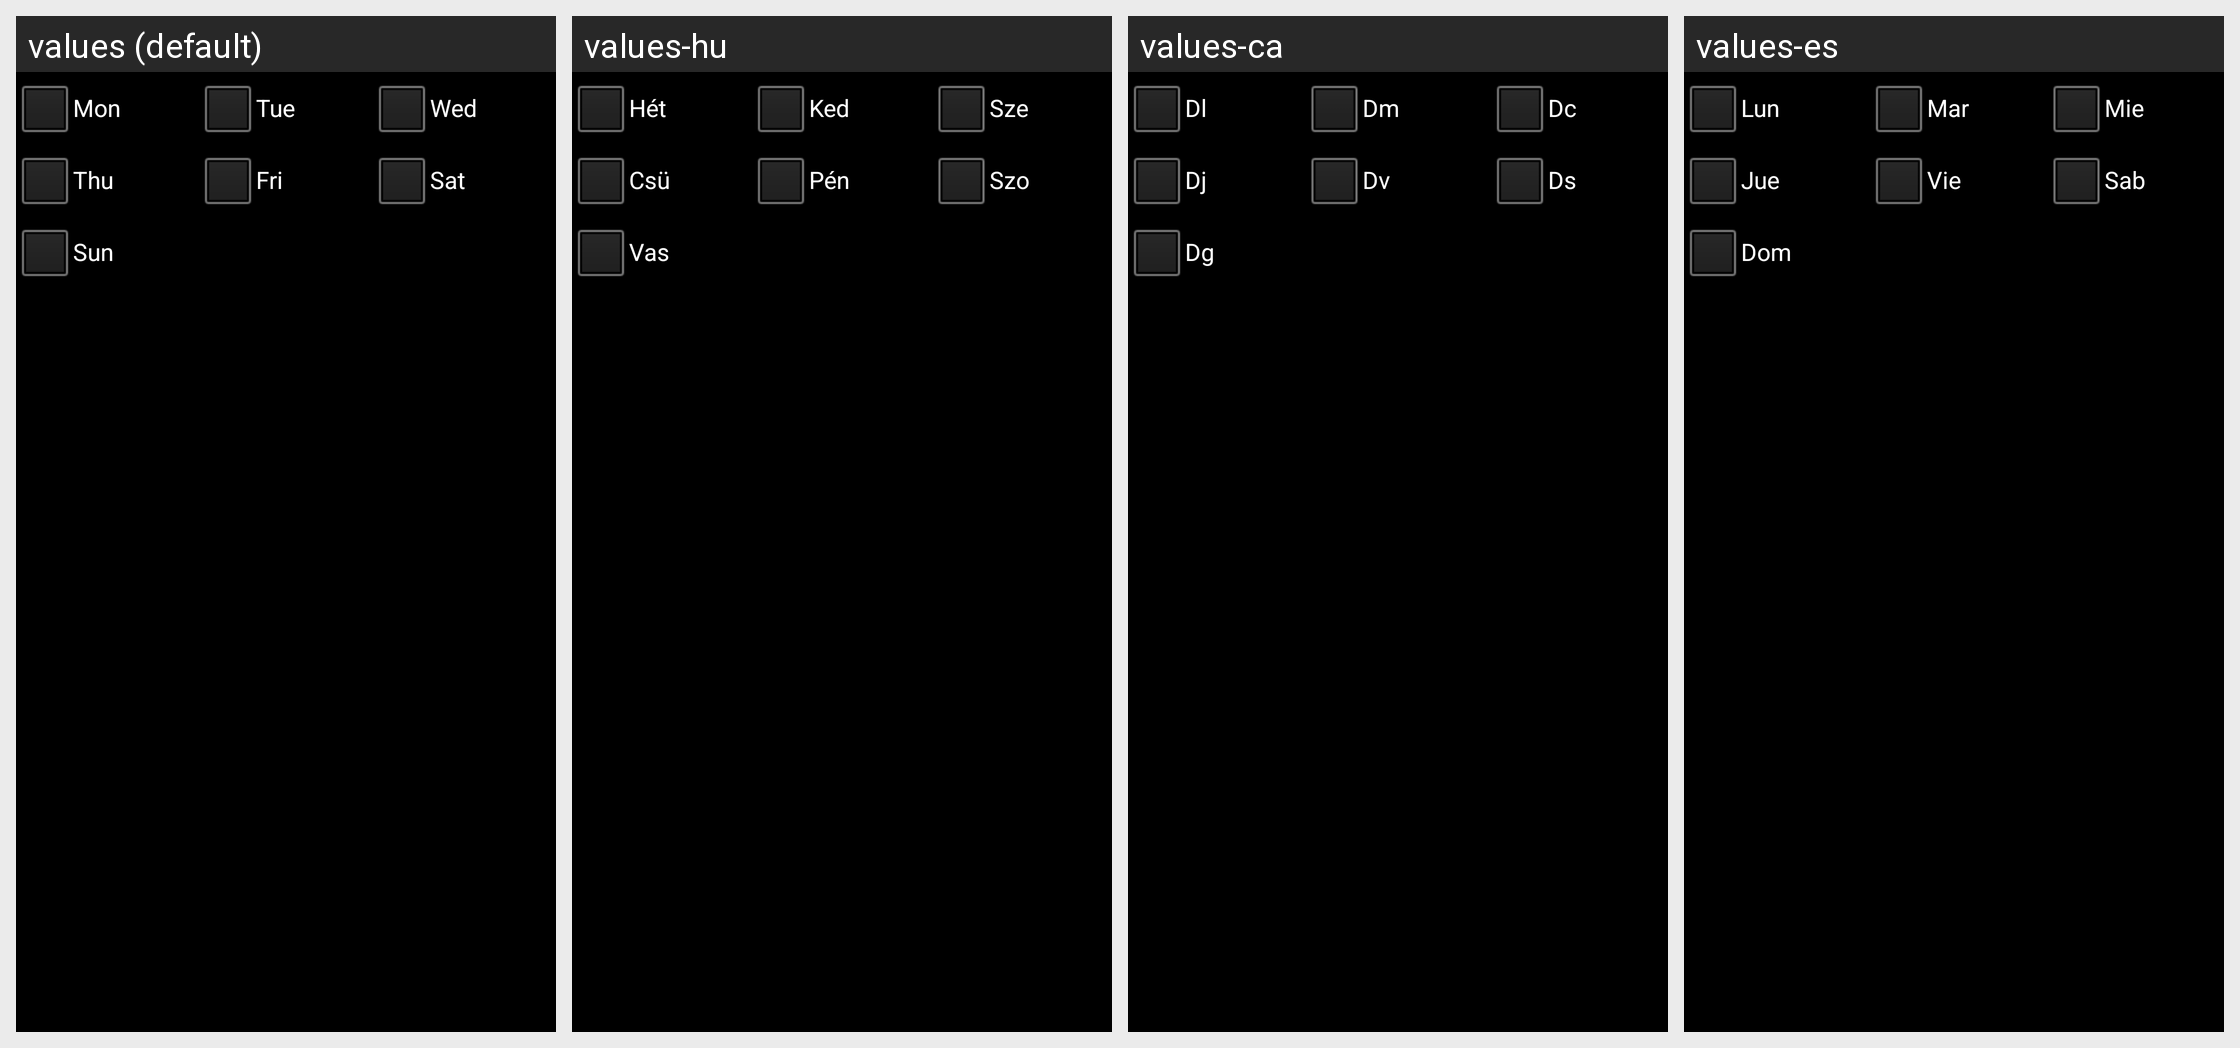

Strings drawn on this Android screen and how each of the app's shown locales translates them:
Android screen res/layout/recur_weekly.xml rendered under 4 locales, left to right: values (default), values-hu, values-ca, values-es. Device: Nexus 5 (rendered at 1080×1920; each locale shown at half size, 540×960, under a caption strip naming it); theme AppTheme.
Other locales in the repository, not shown: values-cs-rCZ, values-da, values-de, values-fr, values-it, values-ko, values-no-rNB, values-pl, values-pt-rBR, values-pt-rPT, values-ro, values-ru, values-sk, values-uk-rUA, values-zh-rCN, values-zh-rTW.
Strings drawn on this screen, with the default value and each locale's value (text and hints the layout hard-codes, and strings that could not be matched under every locale, appear in the picture but are not listed):

day_mon
  values: Mon
  values-hu: Hét
  values-ca: Dl
  values-es: Lun

day_tue
  values: Tue
  values-hu: Ked
  values-ca: Dm
  values-es: Mar

day_wed
  values: Wed
  values-hu: Sze
  values-ca: Dc
  values-es: Mie

day_thr
  values: Thu
  values-hu: Csü
  values-ca: Dj
  values-es: Jue

day_fri
  values: Fri
  values-hu: Pén
  values-ca: Dv
  values-es: Vie

day_sat
  values: Sat
  values-hu: Szo
  values-ca: Ds
  values-es: Sab

day_sun
  values: Sun
  values-hu: Vas
  values-ca: Dg
  values-es: Dom
